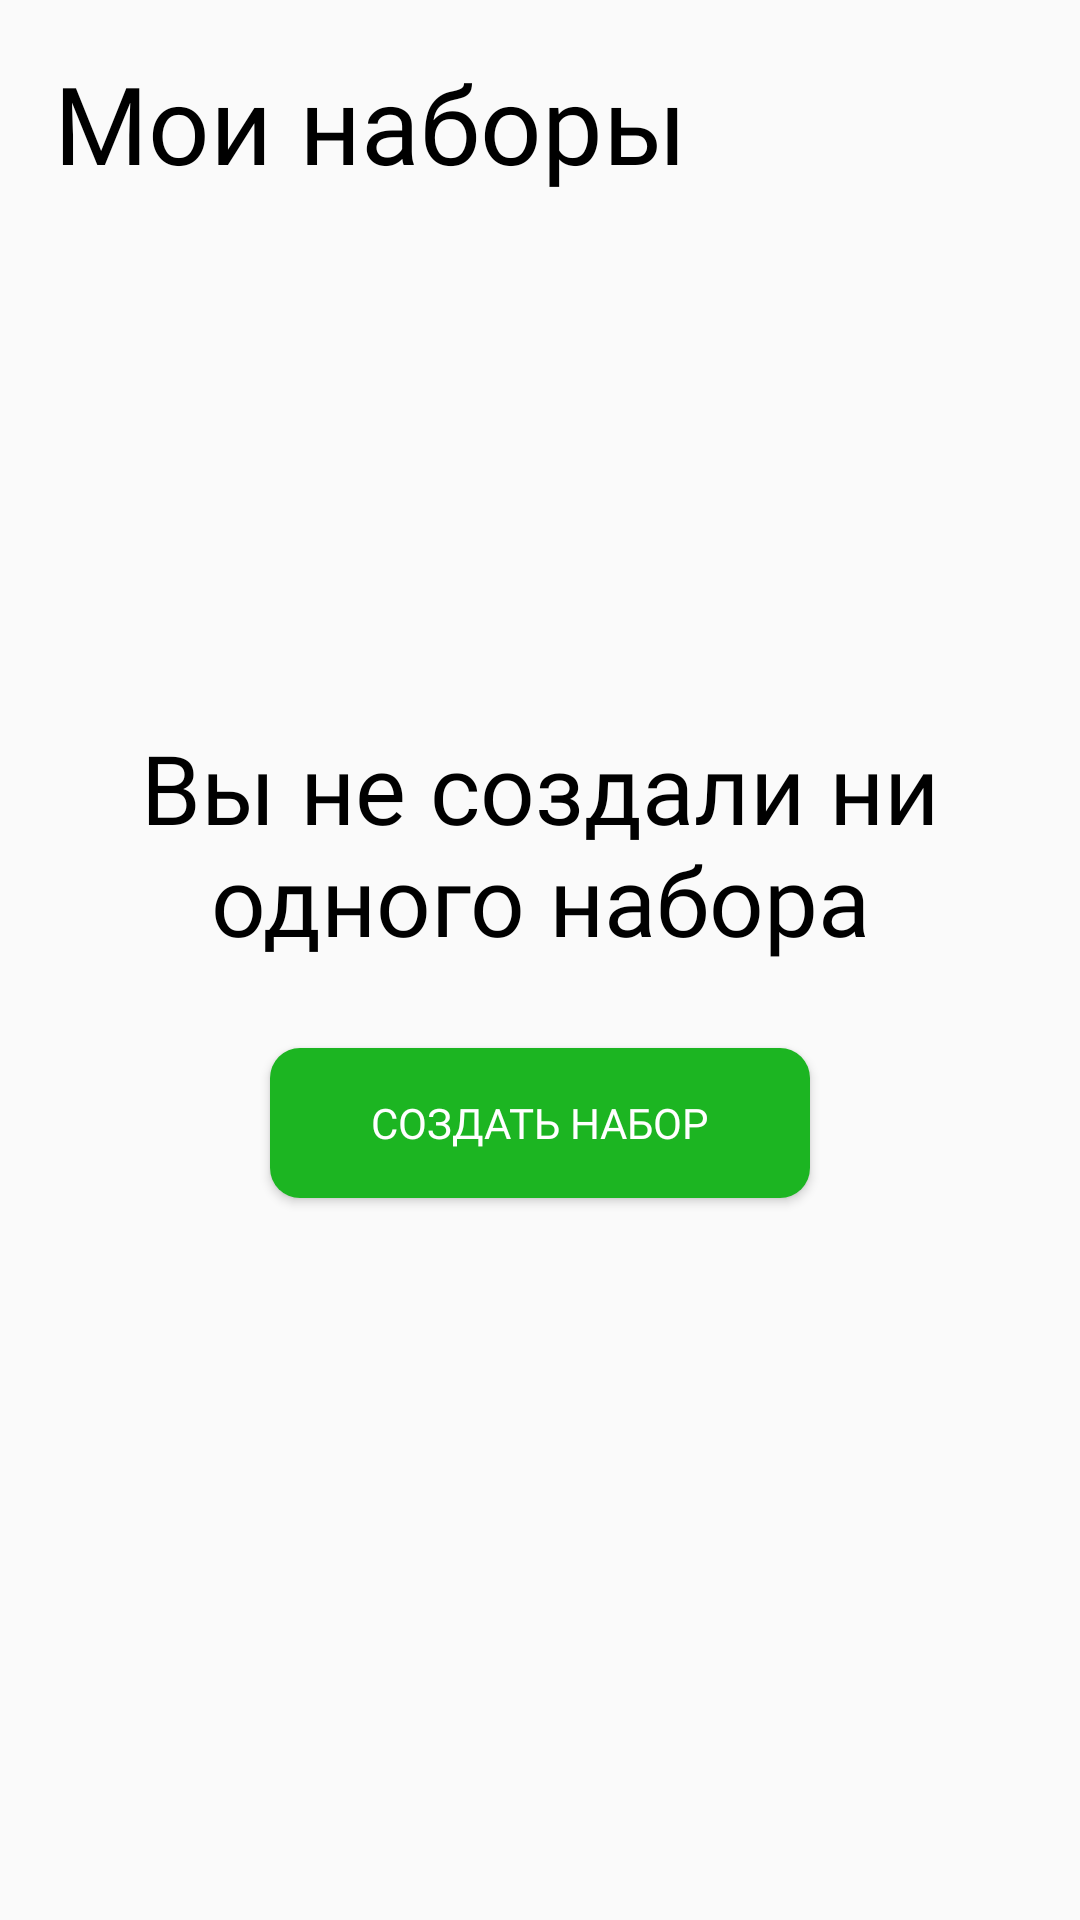

Reconstruct the res/layout file that produces this screen, plus the resources it refers to.
<!-- AndroidManifest.xml: application theme Theme.RacZakupSecond -->
<!-- res/layout/fragment_my_packs.xml -->
<?xml version="1.0" encoding="utf-8"?>
<androidx.constraintlayout.widget.ConstraintLayout
    xmlns:android="http://schemas.android.com/apk/res/android"
    xmlns:tools="http://schemas.android.com/tools"
    xmlns:app="http://schemas.android.com/apk/res-auto"
    android:layout_width="match_parent"
    android:layout_height="match_parent"
    android:orientation="vertical"
    tools:context=".screens.packs.mypacks.MyPacksFragment">

    <RelativeLayout
        android:id="@+id/rl_top_frag_my_packs"
        android:layout_height="82dp"
        android:layout_width="match_parent"
        android:orientation="horizontal"

        app:layout_constraintStart_toStartOf="parent"
        app:layout_constraintEnd_toEndOf="parent"
        app:layout_constraintTop_toTopOf="parent">

        <TextView
            android:id="@+id/tv_my_packs"
            android:layout_height="82dp"
            android:layout_width="wrap_content"

            android:text="@string/my_packs"
            android:fontFamily="@font/roboto_thin_italic"
            android:textSize="36sp"
            android:textColor="@color/black"

            android:layout_alignParentStart="true"
            android:layout_alignParentBottom="true"
            android:layout_alignParentTop="true"

            android:gravity="start|center"
            android:paddingHorizontal="18dp"
            />

        <ImageView
            android:visibility="gone"

            android:id="@+id/button_toolbar_add_new_pack"
            android:layout_width="50dp"
            android:layout_height="50dp"

            android:layout_alignParentEnd="true"
            android:layout_alignParentBottom="true"
            android:layout_alignParentTop="true"

            android:layout_marginEnd="24dp"

            android:src="@drawable/ic_button_add" />

    </RelativeLayout>

    <LinearLayout
        android:visibility="visible"

        android:id="@+id/ll_no_packs"
        android:layout_width="match_parent"
        android:layout_height="wrap_content"
        android:orientation="vertical"
        android:gravity="center"

        android:layout_marginBottom="72dp"

        app:layout_constraintStart_toStartOf="parent"
        app:layout_constraintEnd_toEndOf="parent"
        app:layout_constraintBottom_toBottomOf="parent"
        app:layout_constraintTop_toBottomOf="@id/rl_top_frag_my_packs">

        <TextView
            android:layout_width="wrap_content"
            android:layout_height="wrap_content"

            android:fontFamily="@font/roboto_italic"
            android:textColor="@color/black"
            android:textSize="32sp"

            android:gravity="center"

            android:text="@string/no_pack" />

        <androidx.appcompat.widget.AppCompatButton
            android:id="@+id/button_add_new_pack"
            android:layout_width="180dp"
            android:layout_height="50dp"

            android:text="@string/button_new_pack"
            android:textColor="@color/white"
            android:fontFamily="@font/roboto_bold"
            android:textSize="14sp"

            android:layout_gravity="center"

            android:layout_marginTop="28dp"
            android:layout_marginBottom="10dp"

            android:background="@drawable/shape_profile_frag_button" />

    </LinearLayout>

    <androidx.recyclerview.widget.RecyclerView
        android:visibility="gone"

        android:id="@+id/rcView_my_packs"
        android:layout_width="match_parent"
        android:layout_height="wrap_content"

        app:layout_constraintStart_toStartOf="parent"
        app:layout_constraintEnd_toEndOf="parent"
        app:layout_constraintTop_toBottomOf="@id/rl_top_frag_my_packs"/>

</androidx.constraintlayout.widget.ConstraintLayout>
<!-- resources referenced by this layout -->
<resources>
  <color name="black">#FF000000</color>
  <color name="white">#FFFFFFFF</color>
  <!-- drawable ic_button_add (drawable) -->
  <?xml version="1.0" encoding="utf-8"?>
  <vector xmlns:android="http://schemas.android.com/apk/res/android"
      android:width="40dp"
      android:height="40dp"
      android:viewportWidth="40"
      android:viewportHeight="40">
      <path
          android:fillColor="#FF6FBB76"
          android:pathData="M0 20c0-11.05 8.95-20 20-20h0c11.05 0 20 8.95 20 20v0c0 11.05-8.95 20-20 20h0c-11.05 0-20-8.95-20-20z"/>
      <path
          android:fillColor="#FFC2FFAD"
          android:pathData="M20.5 7c1.18 0 2.15 0.9 2.26 2.05l0.01 0.22v7.96h7.96c1.25 0 2.27 1.01 2.27 2.27 0 1.18-0.9 2.15-2.05 2.26l-0.22 0.01h-7.96v7.96c0 1.25-1.01 2.27-2.27 2.27-1.18 0-2.15-0.9-2.26-2.05l-0.01-0.22v-7.96h-7.96C9.02 21.77 8 20.76 8 19.5c0-1.18 0.9-2.15 2.05-2.26l0.22-0.01h7.96V9.27C18.23 8.02 19.24 7 20.5 7Z"/>
  </vector>
  <!-- drawable shape_profile_frag_button (drawable) -->
  <?xml version="1.0" encoding="utf-8"?>
  <shape xmlns:android="http://schemas.android.com/apk/res/android"
      android:shape="rectangle">
  
      <solid android:color="@color/button_profile" />
      <corners android:radius="10dp" />
  
  </shape>
  <string name="button_new_pack">Создать набор</string>
  <string name="my_packs">Мои наборы</string>
  <string name="no_pack">Вы не создали ни\nодного набора</string>
  <style name="Theme.RacZakupSecond" parent="Base.Theme.AppCompat.Light.DarkActionBar">
          
          <item name="colorPrimary">@color/purple_500</item>
          <item name="colorPrimaryVariant">@color/purple_700</item>
          <item name="colorOnPrimary">@color/white</item>
          
          <item name="colorSecondary">@color/teal_200</item>
          <item name="colorSecondaryVariant">@color/teal_700</item>
          <item name="colorOnSecondary">@color/black</item>
          
          <item name="android:statusBarColor">?attr/colorPrimaryVariant</item>
          
          <item name="windowActionBar">false</item>
          <item name="windowNoTitle">true</item>
      </style>
  <color name="button_profile">#1CB522</color>
  <color name="purple_500">#FF6200EE</color>
  <color name="purple_700">#FF3700B3</color>
  <color name="teal_200">#FF03DAC5</color>
  <color name="teal_700">#FF018786</color>
</resources>
